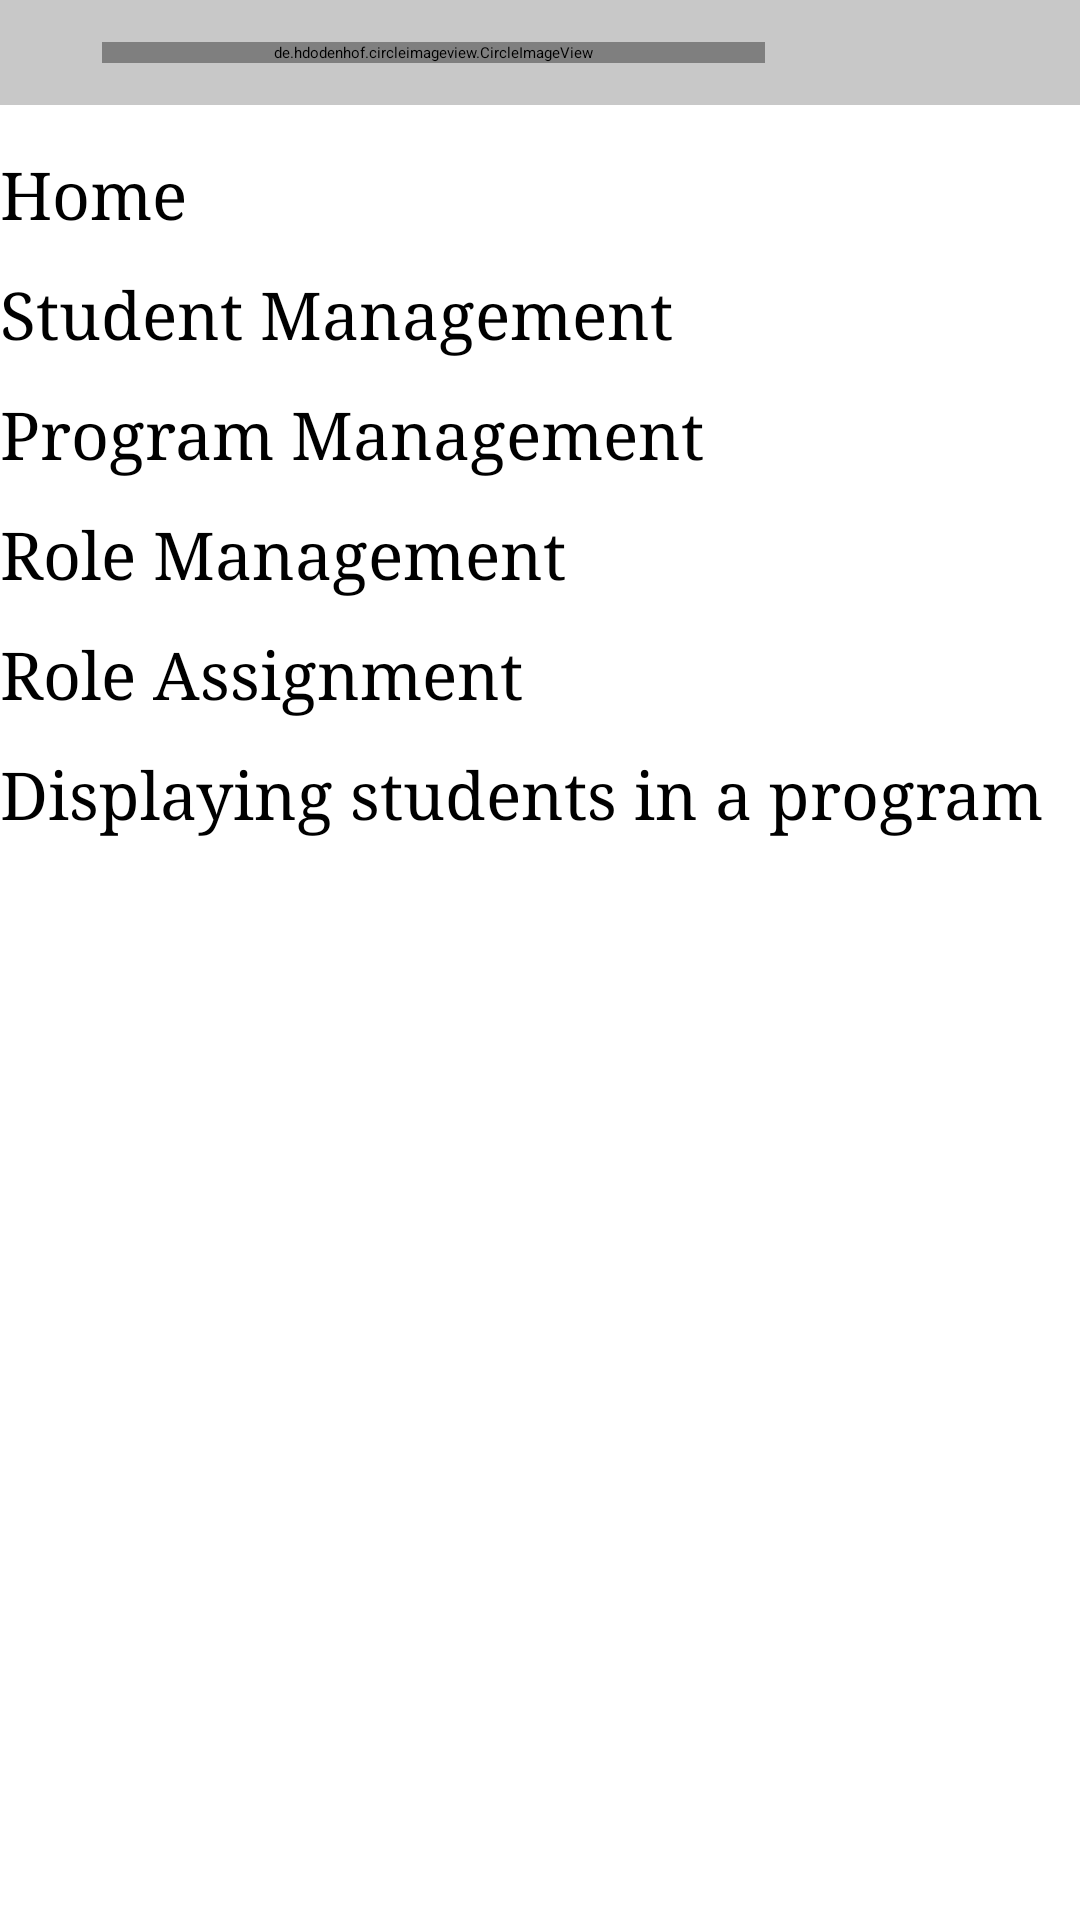

Write the Android layout XML for this screen, with the resource values it uses.
<!-- AndroidManifest.xml: application theme Theme.Volley -->
<!-- res/layout/nav_drawer.xml -->
<?xml version="1.0" encoding="utf-8"?>
<LinearLayout xmlns:android="http://schemas.android.com/apk/res/android"
    xmlns:app="http://schemas.android.com/apk/res-auto"
    android:layout_width="match_parent"
    android:orientation="vertical"
    android:background="@color/white"
    android:layout_height="match_parent"
    >

    <LinearLayout
        android:layout_width="match_parent"
        android:layout_height="wrap_content"
        android:layout_marginBottom="15dp"
        android:background="@color/cardview_shadow_start_color"
        android:gravity="bottom"
        android:orientation="vertical"
        android:padding="14dp"
        android:theme="@style/ThemeOverlay.AppCompat.Dark">

        <de.hdodenhof.circleimageview.CircleImageView
            android:id="@+id/img"
            android:layout_width="221dp"
            android:layout_height="wrap_content"
            android:layout_marginLeft="20dp"
            android:src="@mipmap/images"
            app:civ_border_color="#FF000000"
            app:civ_border_width="2dp" />
    </LinearLayout>

    <TextView
        android:id="@+id/Home"
        android:layout_width="match_parent"
        android:layout_height="40dp"
        android:text="Home"
        android:fontFamily="serif"

        android:textColor="@color/black"
        android:textSize="22dp"/>

    <TextView
        android:id="@+id/Getudiant"
        android:layout_width="match_parent"
        android:layout_height="40dp"
        android:text="Student Management"
        android:fontFamily="serif"

        android:textColor="@color/black"
        android:textSize="22dp" />

    <TextView
        android:id="@+id/Gfiliere"
        android:layout_width="match_parent"
        android:layout_height="40dp"
        android:fontFamily="serif"
        android:text="Program Management"

        android:textColor="@color/black"
        android:textSize="22dp" />

    <TextView
        android:id="@+id/Grole"
        android:layout_width="match_parent"
        android:layout_height="40dp"
        android:fontFamily="serif"
        android:text="Role Management"

        android:textColor="@color/black"
        android:textSize="22dp" />

    <TextView
        android:id="@+id/Arole"
        android:layout_width="match_parent"
        android:layout_height="40dp"
        android:fontFamily="serif"
        android:text="Role Assignment"

        android:textColor="@color/black"
        android:textSize="22dp" />

    <TextView
        android:id="@+id/Afetudiant"
        android:layout_width="match_parent"
        android:layout_height="87dp"
        android:fontFamily="serif"
        android:text="Displaying students in a program"

        android:textColor="@color/black"
        android:textSize="22dp" />


</LinearLayout>
<!-- resources referenced by this layout -->
<resources>
  <!-- mipmap images: png bitmap (mipmap-hdpi, 3886 bytes) -->
  <!-- not gathered from this repository: default colours our renderer supplied (Android Studio template values) -->
  <color name="black">#FF000000</color>
  <color name="white">#FFFFFFFF</color>
</resources>
